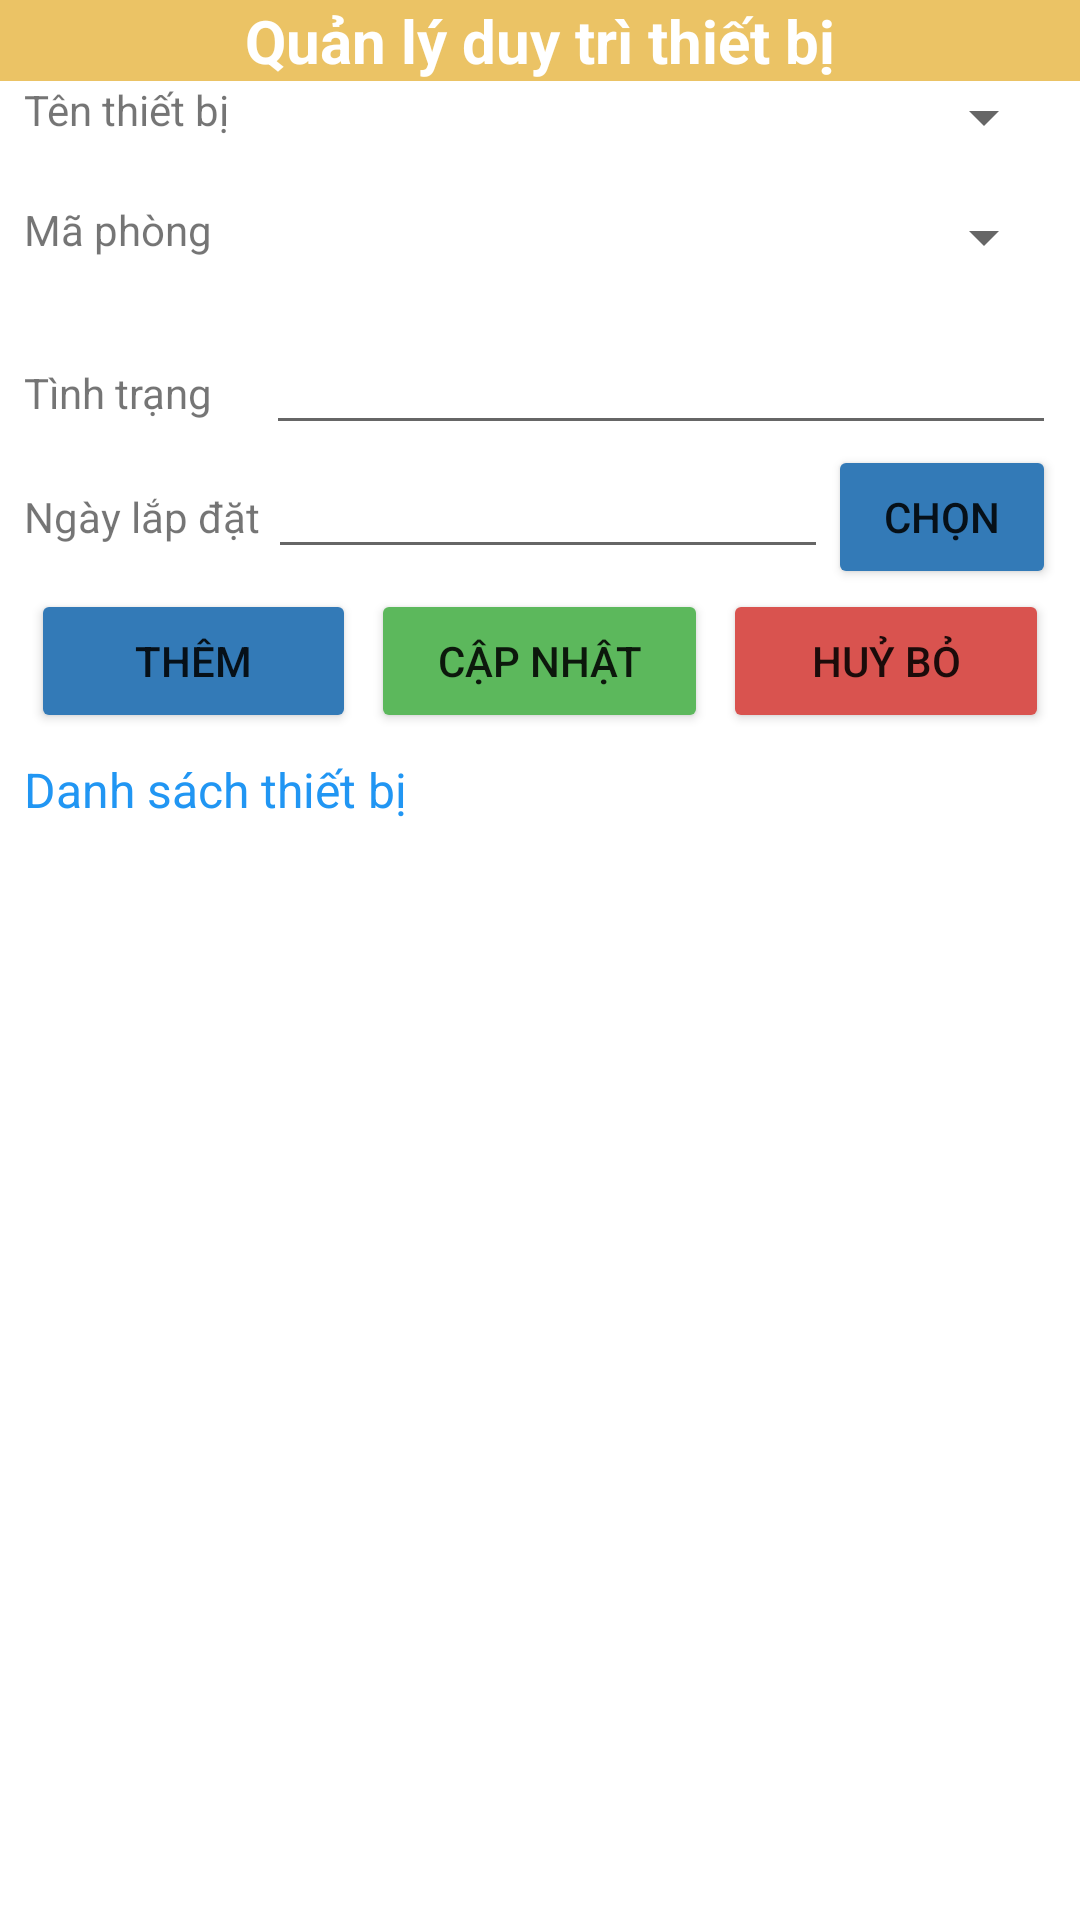

Android layout source for this screen:
<!-- AndroidManifest.xml: application theme Theme.BaiTapLon_Nhom7_KyTucXa -->
<!-- res/layout/duytritb_main.xml -->
<?xml version="1.0" encoding="utf-8"?>
<LinearLayout xmlns:android="http://schemas.android.com/apk/res/android"
    xmlns:app="http://schemas.android.com/apk/res-auto"
    xmlns:tools="http://schemas.android.com/tools"
    android:layout_width="match_parent"
    android:layout_height="match_parent"
    android:orientation="vertical"
    tools:context=".MainActivity">

    <TableRow
        android:layout_width="match_parent"
        android:layout_height="wrap_content" >

        <ImageButton
            android:id="@+id/imageButton"
            android:layout_width="wrap_content"
            android:layout_height="match_parent"
            android:background="#EBC365"
            app:srcCompat="@drawable/backicon"/>

        <TextView
            android:layout_width="match_parent"
            android:layout_height="match_parent"
            android:background="#EBC365"
            android:gravity="center"
            android:text="Quản lý duy trì thiết bị"
            android:textStyle="bold"
            android:textColor="@color/white"
            android:textSize="20dp" />
    </TableRow>

    <TableRow
        android:layout_width="match_parent"
        android:layout_height="40dp"
        android:weightSum="3"
        android:paddingHorizontal="8dp">

        <TextView
            android:id="@+id/textView2"
            android:layout_width="50dp"
            android:layout_height="wrap_content"
            android:text="Tên thiết bị"
            android:layout_weight="1"/>

        <Spinner
            android:id="@+id/spinner"
            android:layout_width="wrap_content"
            android:layout_height="wrap_content"
            android:ems="10"
            android:layout_weight="2" />


    </TableRow>

    <TableRow
        android:layout_width="match_parent"
        android:layout_height="40dp"
        android:weightSum="3"
        android:paddingHorizontal="8dp">

        <TextView
            android:id="@+id/textView3"
            android:layout_height="wrap_content"
            android:text="Mã phòng"
            android:layout_weight="1"
            android:layout_width="50dp"/>

        <Spinner
            android:id="@+id/spinner2"
            android:layout_width="wrap_content"
            android:layout_height="wrap_content"
            android:ems="10"
            android:layout_weight="2" />

    </TableRow>

    <TableRow
        android:layout_width="match_parent"
        android:layout_height="wrap_content"
        android:weightSum="4"
        android:paddingHorizontal="8dp">

        <TextView
            android:id="@+id/textView4"
            android:layout_width="wrap_content"
            android:layout_height="wrap_content"
            android:text="Tình trạng"
            android:layout_weight="1"/>

        <EditText
            android:id="@+id/editStatus"
            android:layout_width="wrap_content"
            android:layout_height="wrap_content"
            android:ems="10"
            android:inputType="textPersonName"
            android:layout_weight="3"/>

    </TableRow>

    <TableRow
        android:layout_width="match_parent"
        android:layout_height="wrap_content"
        android:weightSum="4"
        android:paddingHorizontal="8dp">

        <TextView
            android:id="@+id/textView5"
            android:layout_width="93dp"
            android:layout_height="wrap_content"
            android:text="Ngày lắp đặt"
            android:layout_weight="1"/>

        <EditText
            android:id="@+id/editDate"
            android:layout_width="wrap_content"
            android:layout_height="wrap_content"
            android:ems="10"
            android:inputType="date"
            android:focusable="false"
            app:layout_constraintStart_toStartOf="parent"
            app:layout_constraintTop_toTopOf="parent"
            android:layout_weight="2"/>

        <Button
            android:id="@+id/button_date"
            android:layout_width="wrap_content"
            android:layout_height="wrap_content"
            android:text="Chọn"
            android:backgroundTint="#337AB7"
            app:layout_constraintStart_toEndOf="@+id/editText_date"
            app:layout_constraintTop_toTopOf="parent"
            android:layout_weight="1"/>
    </TableRow>

    <TableRow
        android:layout_width="match_parent"
        android:layout_height="wrap_content"
        android:weightSum="4"
        android:gravity="center">

        <Button
            android:id="@+id/btnAdd"
            android:layout_width="wrap_content"
            android:layout_height="wrap_content"
            android:text="Thêm"
            android:backgroundTint="#337AB7"
            android:layout_weight="1"/>

        <Button
            android:id="@+id/btnEdit"
            android:layout_width="wrap_content"
            android:layout_height="wrap_content"
            android:text="Cập nhật"
            android:backgroundTint="#5CB85C"
            android:layout_weight="1"
            android:layout_marginHorizontal="5dp"/>

        <Button
            android:id="@+id/btnExit"
            android:layout_width="wrap_content"
            android:layout_height="wrap_content"
            android:text="Huỷ bỏ"
            android:backgroundTint="#D9534F"
            android:layout_weight="1"/>
    </TableRow>

    <TextView
        android:id="@+id/textView6"
        android:layout_width="match_parent"
        android:layout_height="wrap_content"
        android:padding="8dp"
        android:text="Danh sách thiết bị"

        android:textColor="#2196F3"
        android:textSize="16sp" />

    <TableRow
        android:layout_width="match_parent"
        android:layout_height="match_parent">

        <ListView
            android:id="@+id/listView"
            android:layout_width="match_parent"
            android:layout_height="match_parent" />
    </TableRow>

</LinearLayout>
<!-- resources referenced by this layout -->
<resources>
  <color name="white">#FFFFFFFF</color>
  <style name="Theme.BaiTapLon_Nhom7_KyTucXa" parent="Theme.MaterialComponents.DayNight.DarkActionBar">
          
          <item name="colorPrimary">@color/purple_500</item>
          <item name="colorPrimaryVariant">@color/purple_700</item>
          <item name="colorOnPrimary">@color/white</item>
          
          <item name="colorSecondary">@color/teal_200</item>
          <item name="colorSecondaryVariant">@color/teal_700</item>
          <item name="colorOnSecondary">@color/black</item>
          
          <item name="android:statusBarColor" tools:targetApi="l">?attr/colorPrimaryVariant</item>
          
      </style>
  <color name="purple_500">#FF6200EE</color>
  <color name="purple_700">#FF3700B3</color>
  <color name="teal_200">#FF03DAC5</color>
  <color name="teal_700">#FF018786</color>
  <color name="black">#000</color>
</resources>
